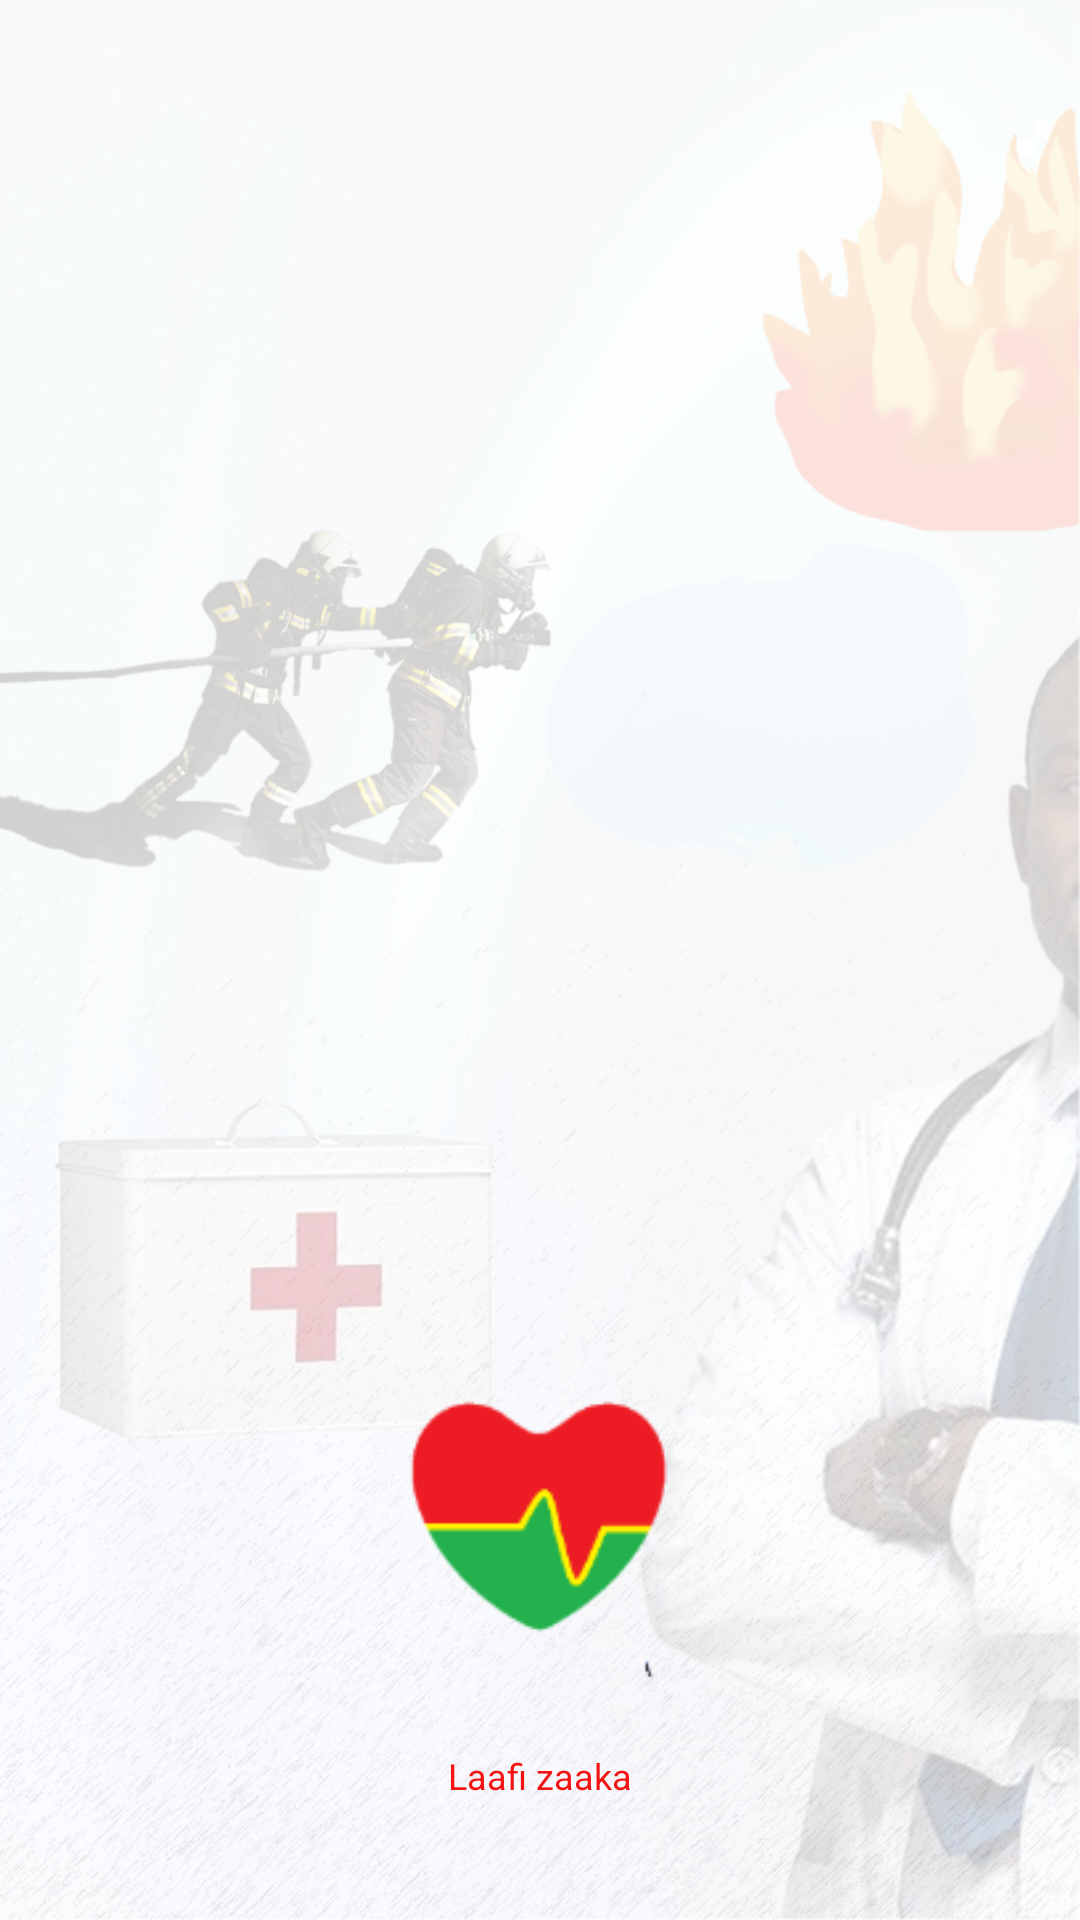

Write the Android layout XML for this screen, with the resource values it uses.
<!-- AndroidManifest.xml: application theme Theme.LAAFIZAAKA -->
<!-- res/layout/activity_accueille.xml -->
<?xml version="1.0" encoding="utf-8"?>
<RelativeLayout xmlns:android="http://schemas.android.com/apk/res/android"
    xmlns:app="http://schemas.android.com/apk/res-auto"
    xmlns:tools="http://schemas.android.com/tools"
    android:layout_width="match_parent"
    android:layout_height="match_parent"
    android:background="@drawable/medecin_recupere"
    tools:context=".AccueilleActivity">



    <ImageView
        android:id="@+id/imageView"
        android:layout_width="wrap_content"
        android:layout_height="140dp"
        android:layout_alignParentBottom="true"
        android:layout_centerHorizontal="true"
        android:layout_marginBottom="60dp"
        app:srcCompat="@drawable/logo_sante_burkina" />

    <TextView
        android:id="@+id/textView"
        android:layout_width="wrap_content"
        android:layout_height="wrap_content"
        android:layout_alignParentBottom="true"
        android:layout_centerHorizontal="true"
        android:layout_marginBottom="40dp"
        android:textColor="@color/rouge"
        android:textSize="12sp"
        android:text="Laafi zaaka" />

    <TextView
        android:id="@+id/appVersion"
        android:layout_width="wrap_content"
        android:layout_height="wrap_content"
        android:layout_alignParentBottom="true"
        android:layout_centerHorizontal="true"
        android:layout_marginLeft="5dp"
        android:layout_marginBottom="40dp"
        android:layout_toEndOf="@+id/textView"
        android:text=""
        android:textColor="@color/rouge"
        android:textSize="12sp" />

</RelativeLayout>
<!-- resources referenced by this layout -->
<resources>
  <color name="rouge">#F21313</color>
  <!-- drawable logo_sante_burkina: png bitmap (drawable-v24, 5259 bytes) -->
  <!-- drawable medecin_recupere: png bitmap (drawable-v24, 581299 bytes) -->
  <style name="Theme.LAAFIZAAKA" parent="Theme.MaterialComponents.DayNight.NoActionBar">
          
          <item name="colorPrimary">@color/purple_500</item>
          <item name="colorPrimaryVariant">@color/purple_700</item>
          <item name="colorOnPrimary">@color/white</item>
          
          <item name="colorSecondary">@color/teal_200</item>
          <item name="colorSecondaryVariant">@color/teal_700</item>
          <item name="colorOnSecondary">@color/black</item>
          
          <item name="android:statusBarColor" tools:targetApi="l">?attr/colorPrimaryVariant</item>
          
      </style>
  <color name="purple_500">#FF6200EE</color>
  <color name="purple_700">#FF3700B3</color>
  <color name="white">#FFFFFFFF</color>
  <color name="teal_200">#FF03DAC5</color>
  <color name="teal_700">#FF018786</color>
  <color name="black">#FF000000</color>
</resources>
